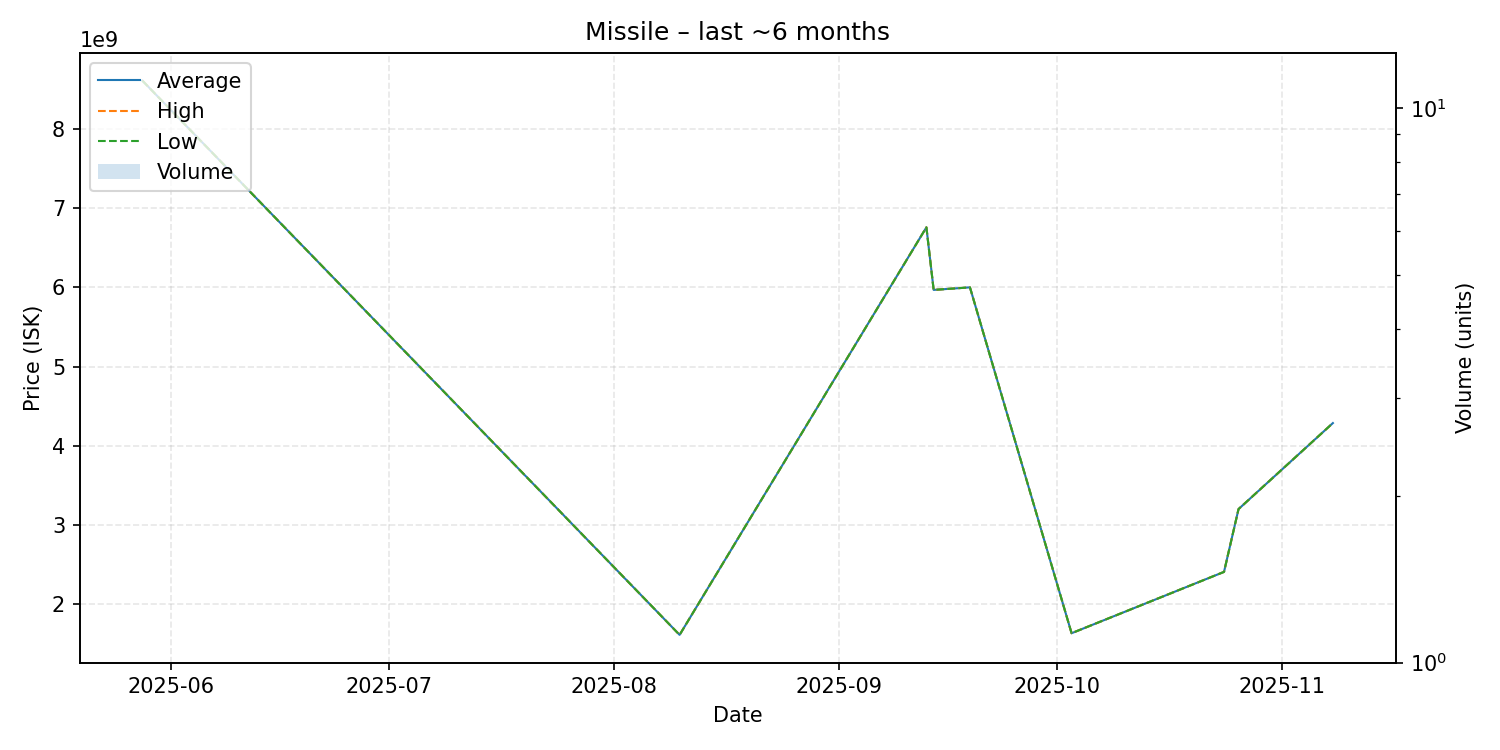

Data behind this chart, as committed beside it:
date, average, highest, lowest, order_count, volume
2025-05-28, 8608000000, 8608000000, 8608000000, 1, 1
2025-08-10, 1612000000, 1612000000, 1612000000, 1, 1
2025-09-13, 6757000000, 6757000000, 6757000000, 1, 1
2025-09-14, 5967000000, 5967000000, 5967000000, 1, 1
2025-09-19, 5999000000, 5999000000, 5999000000, 1, 1
2025-10-03, 1633000000, 1633000000, 1633000000, 1, 1
2025-10-24, 2407000000, 2407000000, 2407000000, 1, 1
2025-10-26, 3200000000, 3200000000, 3200000000, 1, 1
2025-11-08, 4286000000, 4286000000, 4286000000, 1, 1
